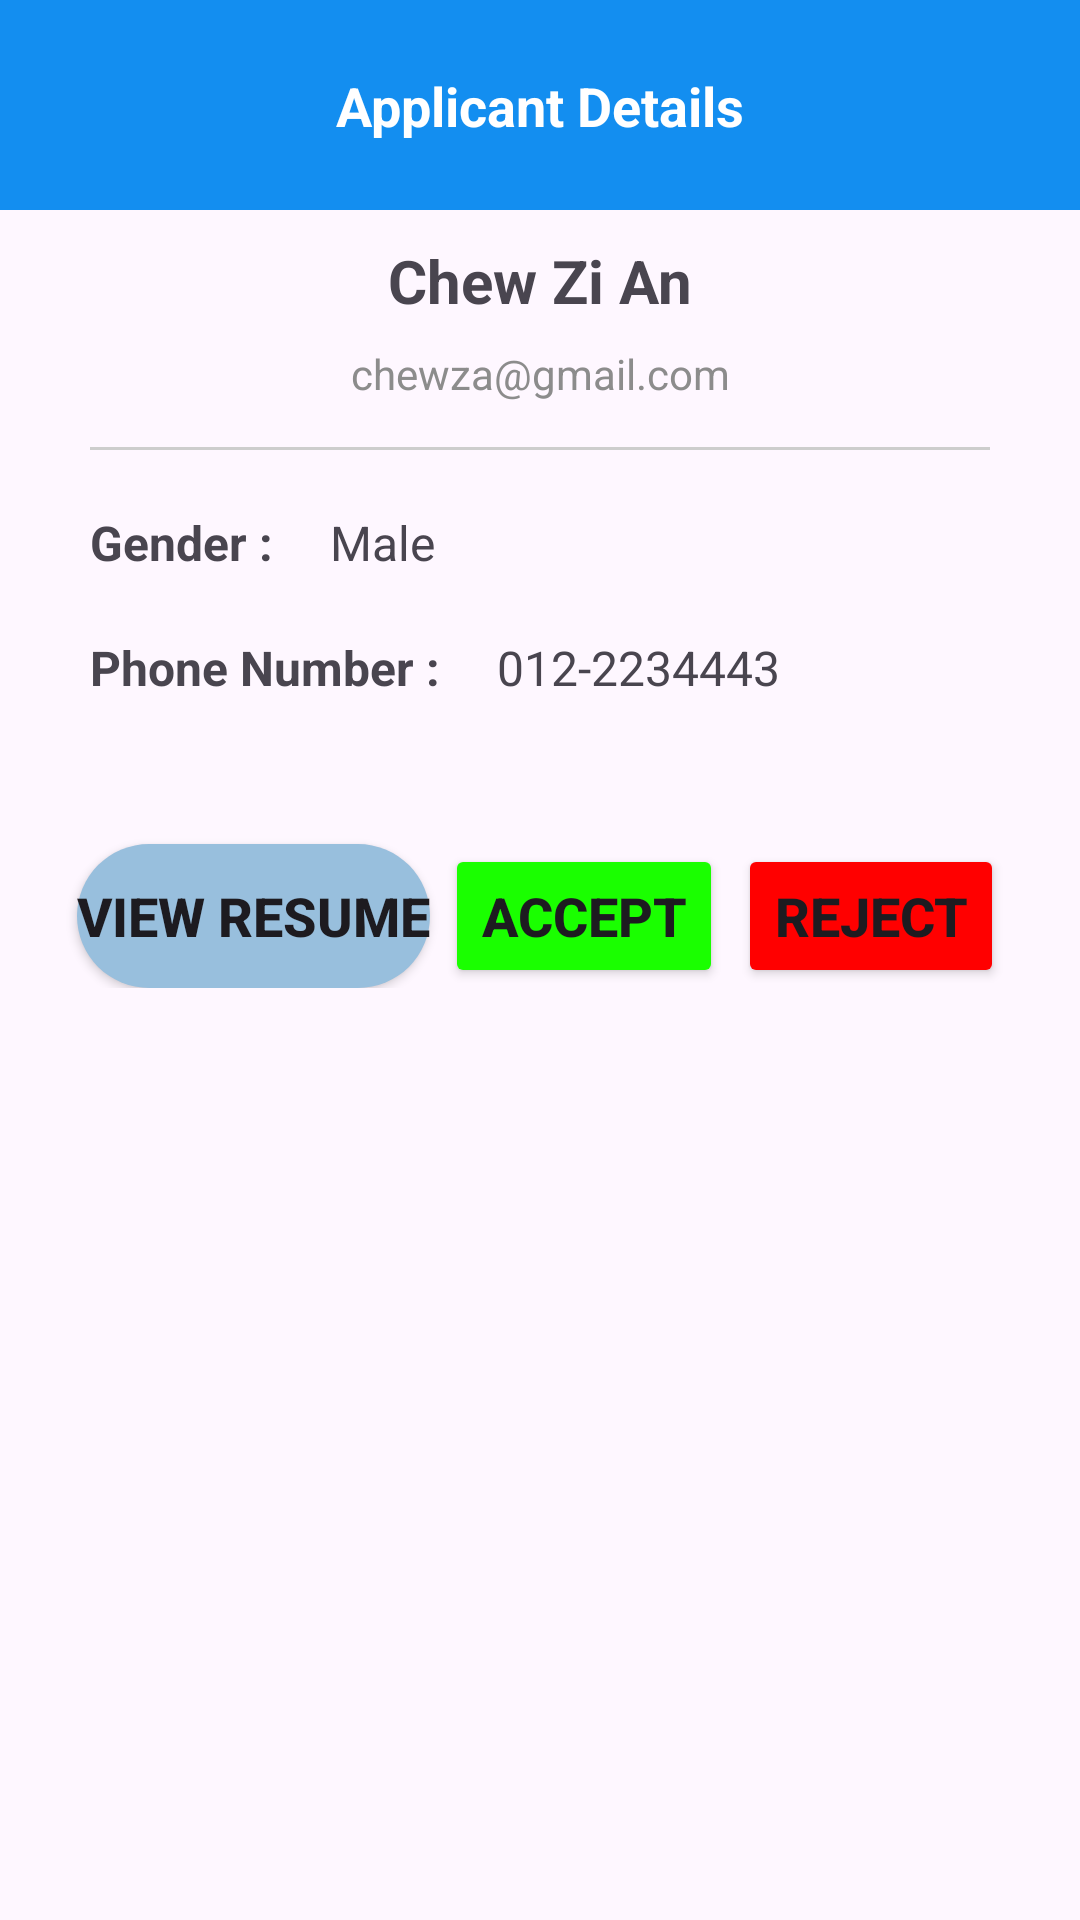

Android layout source for this screen:
<!-- AndroidManifest.xml: application theme Theme.CareerHunt -->
<!-- res/layout/fragment_applicant_details.xml -->
<?xml version="1.0" encoding="utf-8"?>
<androidx.constraintlayout.widget.ConstraintLayout xmlns:android="http://schemas.android.com/apk/res/android"
    xmlns:app="http://schemas.android.com/apk/res-auto"
    xmlns:tools="http://schemas.android.com/tools"
    android:layout_width="match_parent"
    android:layout_height="match_parent"
    tools:context=".Applicant_details">

    <androidx.constraintlayout.widget.ConstraintLayout
        android:id="@+id/detailTop"
        android:layout_width="match_parent"
        android:layout_height="70dp"
        android:background="#138EF0"
        android:padding="20dp"
        app:layout_constraintStart_toStartOf="parent"
        app:layout_constraintTop_toTopOf="parent">

        <ImageButton
            android:id="@+id/btnBack"
            android:layout_width="wrap_content"
            android:layout_height="wrap_content"
            android:layout_marginStart="5dp"
            android:layout_marginTop="5dp"
            android:background="#138ef0"
            app:layout_constraintStart_toStartOf="parent"
            app:layout_constraintTop_toTopOf="parent"
            app:srcCompat="@drawable/baseline_arrow_back_24"
            app:tint="@color/white" />

        <TextView
            android:id="@+id/textView"
            android:layout_width="wrap_content"
            android:layout_height="wrap_content"
            android:text="Applicant Details"
            android:textColor="#FFFFFF"
            android:textSize="18sp"
            android:textStyle="bold"
            app:layout_constraintBottom_toBottomOf="parent"
            app:layout_constraintEnd_toEndOf="parent"
            app:layout_constraintStart_toStartOf="parent"
            app:layout_constraintTop_toTopOf="parent" />

    </androidx.constraintlayout.widget.ConstraintLayout>

    <ScrollView
        android:id="@+id/scrollView2"
        android:layout_width="match_parent"
        android:layout_height="0dp"
        app:layout_constraintBottom_toBottomOf="parent"
        app:layout_constraintEnd_toEndOf="parent"
        app:layout_constraintStart_toStartOf="parent"
        app:layout_constraintTop_toBottomOf="@+id/detailTop">

        <androidx.constraintlayout.widget.ConstraintLayout
            android:id="@+id/detailMiddle"
            android:layout_width="match_parent"
            android:layout_height="match_parent">


            <TextView
                android:id="@+id/tvApplName"
                android:layout_width="wrap_content"
                android:layout_height="wrap_content"
                android:layout_marginTop="10dp"
                android:text="Chew Zi An"
                android:textSize="20sp"
                android:textStyle="bold"
                app:layout_constraintEnd_toEndOf="parent"
                app:layout_constraintStart_toStartOf="parent"
                app:layout_constraintTop_toTopOf="parent" />

            <TextView
                android:id="@+id/tvApplEmail"
                android:layout_width="wrap_content"
                android:layout_height="wrap_content"
                android:layout_marginTop="8dp"
                android:text="chewza@gmail.com"
                android:textColor="#8C8C8C"
                app:layout_constraintEnd_toEndOf="parent"
                app:layout_constraintStart_toStartOf="parent"
                app:layout_constraintTop_toBottomOf="@+id/tvApplName" />


            
            <View
                android:id="@+id/line"
                android:layout_width="match_parent"
                android:layout_height="1dp"
                android:layout_marginStart="30dp"
                android:layout_marginTop="15dp"
                android:layout_marginEnd="30dp"
                android:layout_marginBottom="15dp"
                android:background="#CDCDCD"
                app:layout_constraintBottom_toTopOf="@+id/tvApplGender"
                app:layout_constraintEnd_toEndOf="parent"
                app:layout_constraintStart_toStartOf="parent"
                app:layout_constraintTop_toBottomOf="@+id/tvApplEmail" />

            <TextView
                android:id="@+id/txtApplGender"
                android:layout_width="wrap_content"
                android:layout_height="wrap_content"
                android:layout_marginStart="30dp"
                android:layout_marginEnd="10dp"
                android:text="Gender : "
                android:textSize="16sp"
                android:textStyle="bold"
                app:layout_constraintBaseline_toBaselineOf="@+id/tvApplGender"
                app:layout_constraintEnd_toStartOf="@+id/tvApplGender"
                app:layout_constraintHorizontal_bias="0.5"
                app:layout_constraintHorizontal_chainStyle="packed"
                app:layout_constraintStart_toStartOf="parent" />

            <TextView
                android:id="@+id/tvApplGender"
                android:layout_width="wrap_content"
                android:layout_height="wrap_content"
                android:layout_marginStart="15dp"
                android:layout_marginTop="20dp"
                android:text="Male"
                android:textSize="16sp"
                app:layout_constraintStart_toEndOf="@+id/txtApplGender"
                app:layout_constraintTop_toBottomOf="@+id/line" />

            <TextView
                android:id="@+id/txtApplPhone"
                android:layout_width="wrap_content"
                android:layout_height="wrap_content"
                android:layout_marginStart="30dp"
                android:text="Phone Number : "
                android:textSize="16sp"
                android:textStyle="bold"
                app:layout_constraintBaseline_toBaselineOf="@+id/tvApplPhone"
                app:layout_constraintEnd_toStartOf="@+id/tvApplPhone"
                app:layout_constraintHorizontal_bias="0.5"
                app:layout_constraintHorizontal_chainStyle="packed"
                app:layout_constraintStart_toStartOf="parent" />

            <TextView
                android:id="@+id/tvApplPhone"
                android:layout_width="wrap_content"
                android:layout_height="wrap_content"
                android:layout_marginStart="15dp"
                android:layout_marginTop="20dp"
                android:text="012-2234443"
                android:textSize="16sp"
                app:layout_constraintStart_toEndOf="@+id/txtApplPhone"
                app:layout_constraintTop_toBottomOf="@+id/tvApplGender" />

            <Button
                android:id="@+id/btnViewResume"
                android:layout_width="wrap_content"
                android:layout_height="wrap_content"
                android:layout_marginTop="48dp"
                android:layout_marginEnd="5dp"
                android:gravity="center|center_vertical"
                android:background="@drawable/custom_button"
                android:text="@string/view_resume"
                android:textSize="18sp"
                android:textStyle="bold"
                app:layout_constraintEnd_toStartOf="@+id/btnAccept"
                app:layout_constraintHorizontal_bias="0.5"
                app:layout_constraintHorizontal_chainStyle="packed"
                app:layout_constraintStart_toStartOf="parent"
                app:layout_constraintTop_toBottomOf="@id/tvApplPhone" />

            <Button
                android:id="@+id/btnAccept"
                android:layout_width="wrap_content"
                android:layout_height="wrap_content"
                android:backgroundTint="#1AFF00"
                android:gravity="center|center_vertical"
                android:text="@string/accept"
                android:textSize="18sp"
                android:textStyle="bold"
                app:layout_constraintBaseline_toBaselineOf="@+id/btnViewResume"
                app:layout_constraintEnd_toStartOf="@+id/btnReject"
                app:layout_constraintHorizontal_bias="0.5"
                app:layout_constraintStart_toEndOf="@+id/btnViewResume" />

            <Button
                android:id="@+id/btnReject"
                android:layout_width="wrap_content"
                android:layout_height="wrap_content"
                android:layout_marginStart="5dp"
                android:backgroundTint="#FF0000"
                android:gravity="center|center_vertical"
                android:text="@string/reject"
                android:textSize="18sp"
                android:textStyle="bold"
                app:layout_constraintBaseline_toBaselineOf="@+id/btnAccept"
                app:layout_constraintEnd_toEndOf="parent"
                app:layout_constraintHorizontal_bias="0.5"
                app:layout_constraintStart_toEndOf="@+id/btnAccept" />


        </androidx.constraintlayout.widget.ConstraintLayout>
    </ScrollView>


</androidx.constraintlayout.widget.ConstraintLayout>
<!-- resources referenced by this layout -->
<resources>
  <color name="white">#FFFFFFFF</color>
  <!-- drawable custom_button (drawable) -->
  <?xml version="1.0" encoding="utf-8"?>
      <shape xmlns:android="http://schemas.android.com/apk/res/android" android:shape="rectangle">
      <solid android:color="#98BFDD" /> 
          <corners android:radius="25dp" /> 
      </shape>
  <string name="accept">Accept</string>
  <string name="reject">Reject</string>
  <string name="view_resume">View Resume</string>
  <style name="Theme.CareerHunt" parent="Base.Theme.CareerHunt" />
  <style name="Base.Theme.CareerHunt" parent="Theme.Material3.DayNight.NoActionBar">
          
          <item name="colorPrimary">#98BFDD</item>
  
      </style>
</resources>
